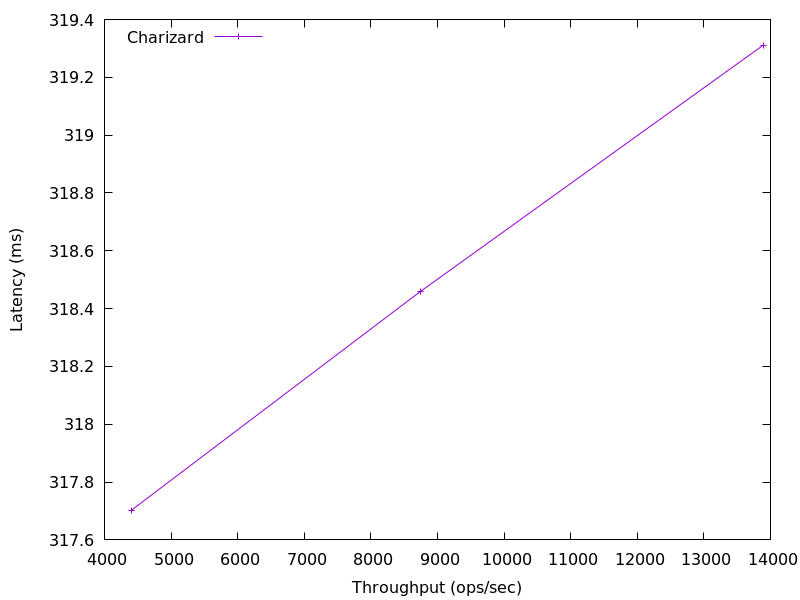

Source data for this figure (header and first rows):
13889.677822751886, 319.31100234148676
8746, 318.5
4401, 317.7
